Run: headless pygame with SDL's dummy video driver; simulated clock (each Clock.tick advances the game by its frame time, no real sleeping); random seed 0; keys injected as events and as key.get_pressed() state; no mouse input.
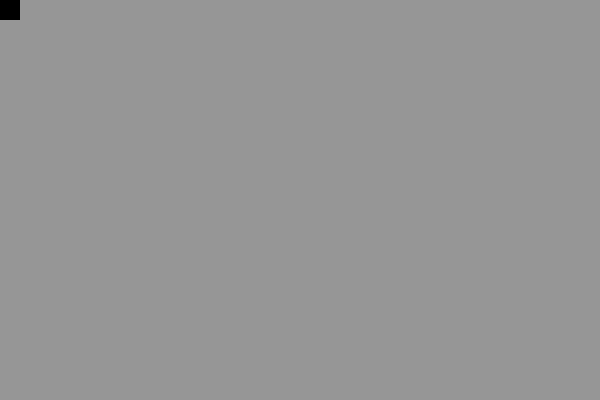
Frame 1 of 4 · flips 1–60 · no input
Frame 2 of 4 · flips 61–180 · tapped SPACE, RETURN · held RIGHT (→), D · screen unchanged from frame 1, image omitted
Frame 3 of 4 · flips 181–300 · held DOWN (↓), S · screen unchanged from frame 2, image omitted
Frame 4 of 4 · flips 301–420 · held LEFT (←), A, UP (↑), W · screen unchanged from frame 3, image omitted

The pygame program that drew these frames:

import pygame as pg
import sys

# 1. Сделать поле
# 2. Сделать змейку
# 3. Движение
# 4. Добавить яблоки
# 5. Логика победы/поражения
# 6. Размеры змейки


app_resolution = (600, 400)


WHITE = (255, 255, 255)
GREY = (150, 150, 150)
BLACK = (0, 0, 0)

TIMER_EVENT = pg.USEREVENT + 1

if __name__ == '__main__':
    pg.font.init()
    sc = pg.display.set_mode(app_resolution)
    pg.time.set_timer(TIMER_EVENT, 100)  # 1 second = 1000 milliseconds
    sc.fill(GREY)
    snake = pg.Surface((20, 20))
    snake.fill(BLACK)
    position = snake.get_rect()
    sc.blit(snake, position)
    pg.display.update()

    while 1:
        for i in pg.event.get():
            if i.type == pg.QUIT:
                sys.exit()
            if i.type == pg.KEYDOWN:
                print(i)
            if i.type == TIMER_EVENT:
                position = position.move(20, 0)
                sc.fill(GREY)
                sc.blit(snake, position)

        pg.display.update()
        pg.time.delay(20)
        
